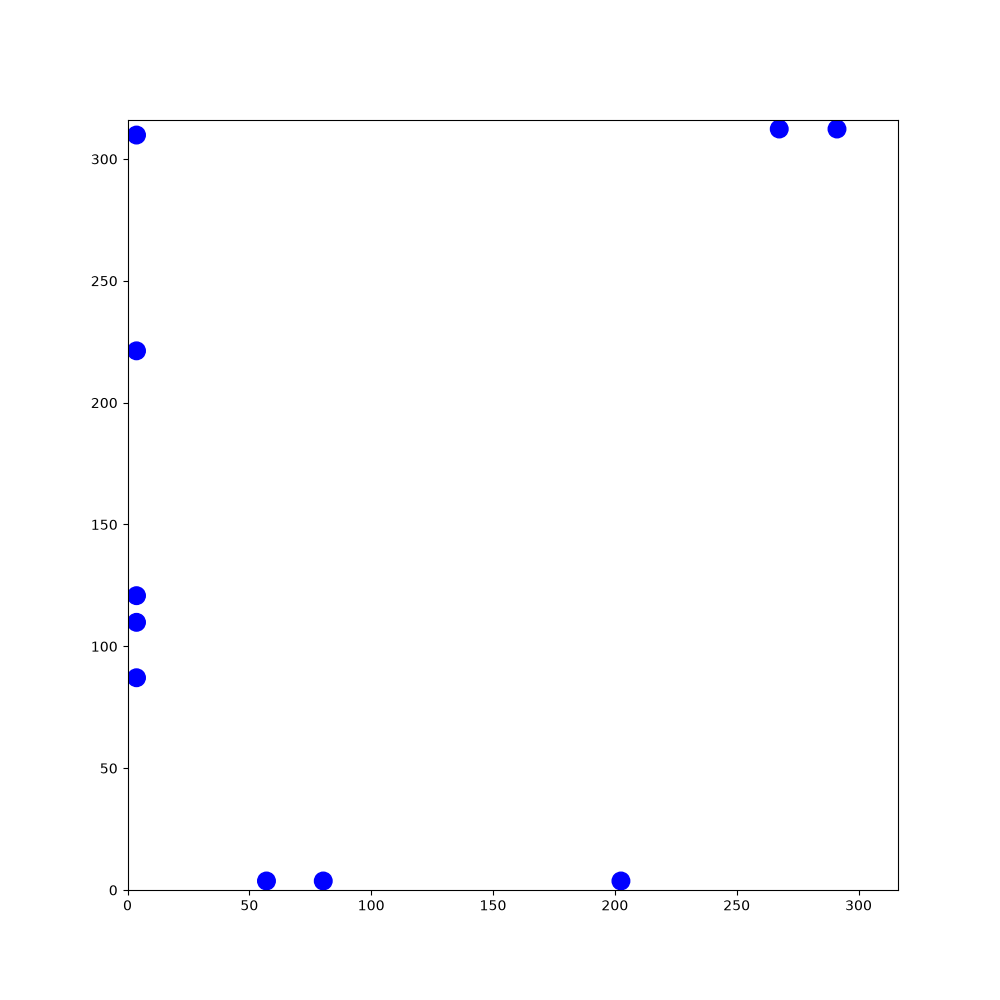

Source data for this figure (header and first rows):
62.8891, 205.298, 2.72889, 155.436, 136.387, -1.33145, 189.097, 67.0715, -2.69796, 71.2906, 220.003, -3.08903, 154.561, 166.342, 1.11088, 14.2949, 161.837, -2.75022, 85.6175, 147.265, 1.56358, 158.332, 82.3495, -1.87769
62.89, 205.3, 2.729, 155.4, 136.4, -1.331, 189.1, 67.07, -2.698, 71.29, 220, -3.089, 154.6, 166.3, 1.111, 14.29, 161.8, -2.75, 85.62, 147.3, 1.564, 158.3, 82.35, -1.878
61.86, 205.7, 2.737, 155.7, 135.3, -1.326, 188.1, 66.6, -2.707, 70.21, 219.9, -3.084, 155.1, 167.4, 1.123, 13.28, 161.4, -2.729, 85.62, 148.4, 1.578, 158, 81.29, -1.874
60.85, 206.2, 2.742, 156, 134.2, -1.327, 187.1, 66.13, -2.69, 69.11, 219.9, -3.076, 155.5, 168.4, 1.144, 12.24, 160.9, -2.72, 85.61, 149.4, 1.582, 157.7, 80.23, -1.862
59.8, 206.6, 2.745, 156.2, 133.1, -1.321, 186.1, 65.64, -2.69, 68.04, 219.8, -3.076, 156, 169.4, 1.168, 11.27, 160.5, -2.72, 85.6, 150.6, 1.58, 157.3, 79.15, -1.862
58.81, 207, 2.749, 156.5, 132.1, -1.311, 185.1, 65.15, -2.672, 66.97, 219.7, -3.08, 156.4, 170.3, 1.17, 10.29, 160.1, -2.707, 85.58, 151.7, 1.585, 157, 78.11, -1.853
57.77, 207.5, 2.75, 156.8, 131.1, -1.304, 184.1, 64.64, -2.66, 65.91, 219.7, -3.073, 156.8, 171.4, 1.165, 9.298, 159.6, -2.685, 85.56, 152.8, 1.599, 156.7, 77.06, -1.865
56.73, 207.9, 2.745, 157.1, 130, -1.301, 183.1, 64.12, -2.663, 64.84, 219.6, -3.071, 157.2, 172.3, 1.176, 8.311, 159.1, -2.698, 85.52, 154, 1.604, 156.4, 75.98, -1.862
55.74, 208.3, 2.757, 157.4, 129, -1.298, 182.1, 63.6, -2.668, 63.72, 219.5, -3.059, 157.6, 173.3, 1.191, 7.334, 158.6, -2.69, 85.48, 155, 1.616, 156.1, 74.92, -1.87
54.74, 208.7, 2.766, 157.7, 127.9, -1.29, 181.1, 63.1, -2.674, 62.63, 219.4, -3.046, 158, 174.3, 1.197, 6.375, 158.2, -2.685, 85.43, 156.1, 1.611, 155.8, 73.89, -1.868
53.76, 209.1, 2.775, 158, 126.9, -1.278, 180.2, 62.61, -2.665, 61.58, 219.3, -3.039, 158.4, 175.4, 1.213, 5.381, 157.7, -2.681, 85.38, 157.2, 1.623, 155.4, 72.84, -1.885
52.73, 209.5, 2.767, 158.3, 125.8, -1.283, 179.2, 62.1, -2.654, 60.52, 219.2, -3.03, 158.8, 176.4, 1.231, 4.419, 157.2, -2.672, 85.32, 158.3, 1.635, 155.1, 71.82, -1.881
51.69, 209.9, 2.767, 158.6, 124.7, -1.279, 178.2, 61.58, -2.642, 59.43, 219.1, -3.011, 159.2, 177.5, 1.228, 3.7, 156.7, -2.674, 85.24, 159.4, 1.645, 154.8, 70.81, -1.882
50.65, 210.3, 2.76, 158.9, 123.7, -1.28, 177.3, 61.04, -2.628, 58.34, 218.9, -2.989, 159.5, 178.5, 1.24, 3.7, 156.2, -2.666, 85.16, 160.6, 1.64, 154.4, 69.74, -1.878
49.63, 210.7, 2.759, 159.2, 122.6, -1.286, 176.3, 60.48, -2.615, 57.24, 218.7, -2.98, 159.9, 179.5, 1.224, 3.7, 155.7, -2.645, 85.09, 161.7, 1.628, 154.1, 68.72, -1.879
48.61, 211.1, 2.756, 159.6, 121.6, -1.295, 175.3, 59.94, -2.612, 56.16, 218.6, -2.984, 160.3, 180.6, 1.21, 3.7, 155.2, -2.639, 85.03, 162.7, 1.627, 153.8, 67.68, -1.887
47.6, 211.5, 2.743, 159.9, 120.5, -1.293, 174.4, 59.39, -2.607, 55.08, 218.4, -2.999, 160.7, 181.6, 1.225, 3.7, 154.7, -2.651, 84.97, 163.8, 1.639, 153.4, 66.67, -1.887
46.59, 212, 2.73, 160.2, 119.5, -1.29, 173.5, 58.83, -2.606, 54.01, 218.2, -3.002, 161, 182.6, 1.226, 3.7, 154.1, -2.647, 84.89, 164.9, 1.644, 153.1, 65.62, -1.879
45.56, 212.4, 2.738, 160.5, 118.4, -1.279, 172.5, 58.25, -2.595, 52.95, 218.1, -3.002, 161.4, 183.6, 1.219, 3.7, 153.6, -2.632, 84.81, 166, 1.648, 152.8, 64.6, -1.874
44.51, 212.9, 2.748, 160.8, 117.3, -1.264, 171.5, 57.66, -2.588, 51.84, 217.9, -2.992, 161.8, 184.7, 1.219, 3.7, 153.1, -2.639, 84.72, 167.1, 1.652, 152.5, 63.54, -1.853
43.48, 213.3, 2.742, 161.1, 116.3, -1.267, 170.6, 57.07, -2.59, 50.75, 217.8, -2.976, 162.2, 185.7, 1.215, 3.7, 152.5, -2.64, 84.63, 168.2, 1.648, 152.2, 62.5, -1.849
42.48, 213.7, 2.744, 161.4, 115.3, -1.263, 169.7, 56.49, -2.575, 49.69, 217.6, -2.98, 162.5, 186.7, 1.207, 3.7, 152, -2.638, 84.54, 169.2, 1.659, 151.9, 61.48, -1.853
41.46, 214.1, 2.741, 161.8, 114.2, -1.275, 168.7, 55.89, -2.571, 48.58, 217.4, -2.966, 162.9, 187.8, 1.21, 3.7, 151.5, -2.637, 84.45, 170.3, 1.659, 151.6, 60.42, -1.864
40.47, 214.6, 2.752, 162.1, 113.2, -1.257, 167.8, 55.3, -2.566, 47.49, 217.2, -2.975, 163.3, 188.8, 1.207, 3.7, 151, -2.639, 84.35, 171.4, 1.663, 151.2, 59.35, -1.855
39.4, 215, 2.739, 162.4, 112.2, -1.248, 166.9, 54.7, -2.553, 46.5, 217, -2.966, 163.7, 189.8, 1.209, 3.7, 150.4, -2.619, 84.24, 172.5, 1.678, 150.9, 58.29, -1.835
38.28, 215.4, 2.754, 162.8, 111.1, -1.239, 166, 54.11, -2.547, 45.52, 216.9, -2.95, 164.1, 190.9, 1.221, 3.7, 149.9, -2.614, 84.11, 173.6, 1.691, 150.7, 57.25, -1.835
37.18, 215.8, 2.757, 163.1, 110.1, -1.24, 165.1, 53.5, -2.533, 44.52, 216.7, -2.942, 164.5, 191.9, 1.226, 3.7, 149.3, -2.603, 83.98, 174.7, 1.689, 150.4, 56.19, -1.829
36.08, 216.2, 2.779, 163.5, 109, -1.219, 164.2, 52.86, -2.528, 43.48, 216.4, -2.942, 164.9, 192.9, 1.234, 3.7, 148.8, -2.6, 83.85, 175.8, 1.689, 150.1, 55.15, -1.84
35.02, 216.5, 2.791, 163.9, 108, -1.218, 163.3, 52.23, -2.539, 42.41, 216.2, -2.937, 165.2, 193.9, 1.234, 3.7, 148.2, -2.599, 83.71, 176.9, 1.706, 149.8, 54.12, -1.837
33.97, 216.9, 2.8, 164.3, 107, -1.226, 162.4, 51.6, -2.539, 41.32, 216, -2.947, 165.6, 195, 1.251, 3.7, 147.6, -2.599, 83.57, 178, 1.698, 149.5, 53.05, -1.84
32.89, 217.3, 2.801, 164.7, 105.9, -1.223, 161.5, 50.97, -2.528, 40.21, 215.8, -2.944, 165.9, 196.1, 1.263, 3.7, 147.1, -2.598, 83.43, 179.1, 1.698, 149.2, 52.01, -1.843
31.83, 217.7, 2.807, 165, 104.9, -1.227, 160.6, 50.34, -2.521, 39.14, 215.6, -2.931, 166.3, 197.1, 1.266, 3.7, 146.5, -2.599, 83.3, 180.1, 1.699, 148.9, 50.97, -1.847
30.78, 218, 2.828, 165.4, 103.8, -1.232, 159.7, 49.7, -2.528, 38.08, 215.3, -2.923, 166.6, 198.2, 1.272, 3.7, 145.9, -2.607, 83.16, 181.2, 1.703, 148.7, 49.91, -1.833
29.75, 218.4, 2.844, 165.8, 102.8, -1.218, 158.8, 49.07, -2.509, 36.98, 215.1, -2.916, 166.9, 199.3, 1.286, 3.7, 145.4, -2.598, 83.02, 182.3, 1.689, 148.4, 48.87, -1.824
28.7, 218.7, 2.848, 166.1, 101.8, -1.213, 157.9, 48.4, -2.502, 35.94, 214.8, -2.907, 167.2, 200.4, 1.284, 3.7, 144.8, -2.59, 82.88, 183.4, 1.699, 148.1, 47.81, -1.826
27.69, 219, 2.854, 166.5, 100.8, -1.23, 157.1, 47.75, -2.486, 34.87, 214.6, -2.908, 167.5, 201.4, 1.27, 3.7, 144.2, -2.587, 82.75, 184.5, 1.69, 147.8, 46.76, -1.826
26.64, 219.3, 2.858, 166.9, 99.73, -1.227, 156.2, 47.09, -2.478, 33.78, 214.3, -2.893, 167.9, 202.5, 1.273, 3.7, 143.7, -2.59, 82.61, 185.6, 1.69, 147.6, 45.73, -1.83
25.58, 219.6, 2.844, 167.3, 98.69, -1.215, 155.3, 46.39, -2.468, 32.72, 214, -2.891, 168.2, 203.6, 1.278, 3.7, 143.1, -2.591, 82.48, 186.7, 1.686, 147.3, 44.64, -1.821
24.49, 219.9, 2.85, 167.7, 97.65, -1.213, 154.5, 45.72, -2.464, 31.66, 213.8, -2.899, 168.5, 204.6, 1.283, 3.7, 142.5, -2.58, 82.35, 187.8, 1.697, 147, 43.55, -1.807
23.47, 220.2, 2.861, 168, 96.64, -1.213, 153.7, 45.02, -2.456, 30.59, 213.5, -2.906, 168.8, 205.6, 1.285, 3.7, 141.9, -2.563, 82.21, 188.8, 1.706, 146.7, 42.45, -1.789
22.37, 220.5, 2.864, 168.4, 95.61, -1.228, 153, 44.39, -2.439, 29.55, 213.3, -2.898, 169.1, 206.7, 1.288, 3.7, 141.3, -2.567, 82.06, 190, 1.704, 146.3, 41.29, -1.789
21.35, 220.8, 2.873, 168.8, 94.56, -1.235, 152.3, 43.75, -2.439, 28.45, 213, -2.893, 169.4, 207.8, 1.283, 3.7, 140.7, -2.577, 81.91, 191, 1.715, 145.8, 40.13, -1.8
20.29, 221.1, 2.867, 169.2, 93.51, -1.224, 151.6, 43.12, -2.43, 27.37, 212.7, -2.899, 169.8, 208.9, 1.302, 3.7, 140.1, -2.568, 81.75, 192.1, 1.725, 145.5, 38.97, -1.789
19.23, 221.4, 2.888, 169.5, 92.49, -1.203, 150.9, 42.46, -2.426, 26.34, 212.5, -2.9, 170.1, 209.9, 1.302, 3.7, 139.5, -2.547, 81.58, 193.2, 1.727, 145.1, 37.81, -1.782
18.17, 221.7, 2.884, 169.9, 91.47, -1.202, 150.1, 41.81, -2.421, 25.26, 212.2, -2.897, 170.3, 211, 1.312, 3.7, 138.9, -2.536, 81.4, 194.3, 1.74, 144.8, 36.68, -1.784
17.1, 222, 2.888, 170.3, 90.42, -1.187, 149.3, 41.13, -2.413, 24.17, 211.9, -2.897, 170.6, 212.1, 1.303, 3.7, 138.2, -2.525, 81.22, 195.3, 1.748, 144.5, 35.52, -1.779
16.06, 222.2, 2.889, 170.8, 89.37, -1.185, 148.5, 40.43, -2.399, 23.09, 211.6, -2.886, 170.9, 213.1, 1.321, 3.7, 137.6, -2.515, 81.03, 196.4, 1.736, 144.2, 34.42, -1.784
15.03, 222.5, 2.893, 171.2, 88.33, -1.191, 147.7, 39.7, -2.402, 22.06, 211.4, -2.881, 171.2, 214.2, 1.32, 3.7, 136.9, -2.509, 80.84, 197.5, 1.754, 144, 33.31, -1.779
13.98, 222.8, 2.904, 171.6, 87.3, -1.173, 146.9, 38.95, -2.404, 20.99, 211.1, -2.879, 171.4, 215.2, 1.328, 3.7, 136.3, -2.519, 80.64, 198.6, 1.761, 143.8, 32.23, -1.77
12.88, 223, 2.911, 172, 86.26, -1.168, 146.1, 38.19, -2.398, 19.89, 210.8, -2.882, 171.7, 216.3, 1.328, 3.7, 135.6, -2.523, 80.42, 199.7, 1.777, 143.6, 31.16, -1.772
11.8, 223.3, 2.901, 172.5, 85.23, -1.16, 145.3, 37.43, -2.384, 18.8, 210.5, -2.872, 172, 217.4, 1.344, 3.7, 135, -2.529, 80.18, 200.7, 1.796, 143.3, 30.08, -1.753
10.75, 223.5, 2.907, 172.9, 84.19, -1.157, 144.5, 36.69, -2.376, 17.7, 210.2, -2.865, 172.2, 218.4, 1.348, 3.7, 134.3, -2.523, 79.93, 201.8, 1.806, 143.1, 28.99, -1.756
9.676, 223.8, 2.896, 173.4, 83.17, -1.168, 143.7, 35.92, -2.369, 16.65, 209.9, -2.863, 172.4, 219.5, 1.367, 3.7, 133.7, -2.507, 79.66, 202.9, 1.813, 142.9, 27.88, -1.761
8.589, 224.1, 2.891, 173.8, 82.13, -1.159, 142.9, 35.16, -2.374, 15.61, 209.6, -2.856, 172.7, 220.6, 1.373, 3.7, 133.1, -2.512, 79.4, 204, 1.819, 142.7, 26.79, -1.768
7.486, 224.4, 2.902, 174.3, 81.12, -1.144, 142.1, 34.39, -2.379, 14.56, 209.3, -2.861, 172.9, 221.6, 1.378, 3.7, 132.4, -2.519, 79.13, 205, 1.824, 142.5, 25.72, -1.746
6.439, 224.6, 2.898, 174.8, 80.12, -1.128, 141.3, 33.62, -2.356, 13.54, 209, -2.854, 173.1, 222.7, 1.376, 3.7, 131.8, -2.498, 78.85, 206.1, 1.832, 142.3, 24.63, -1.741
5.376, 224.9, 2.905, 175.2, 79.12, -1.135, 140.6, 32.85, -2.362, 12.5, 208.7, -2.853, 173.3, 223.8, 1.379, 3.7, 131.1, -2.488, 78.58, 207.1, 1.82, 142.2, 23.59, -1.739
4.284, 225.1, 2.899, 175.7, 78.12, -1.146, 139.8, 32.07, -2.362, 11.44, 208.4, -2.848, 173.5, 224.9, 1.378, 3.7, 130.4, -2.482, 78.29, 208.2, 1.828, 142, 22.51, -1.724
3.7, 225.4, 2.9, 176.1, 77.11, -1.141, 139, 31.27, -2.355, 10.38, 208, -2.863, 173.7, 226, 1.38, 3.7, 129.8, -2.489, 78.01, 209.3, 1.841, 141.8, 21.44, -1.711
3.7, 225.6, 2.901, 176.6, 76.12, -1.132, 138.2, 30.5, -2.361, 9.339, 207.7, -2.844, 173.9, 227.1, 1.382, 3.7, 129.1, -2.481, 77.71, 210.3, 1.841, 141.7, 20.35, -1.715
3.7, 225.9, 2.894, 177.1, 75.16, -1.121, 137.4, 29.74, -2.369, 8.306, 207.4, -2.828, 174.1, 228.2, 1.402, 3.7, 128.4, -2.477, 77.42, 211.4, 1.853, 141.5, 19.28, -1.711
... 1,740 more rows
